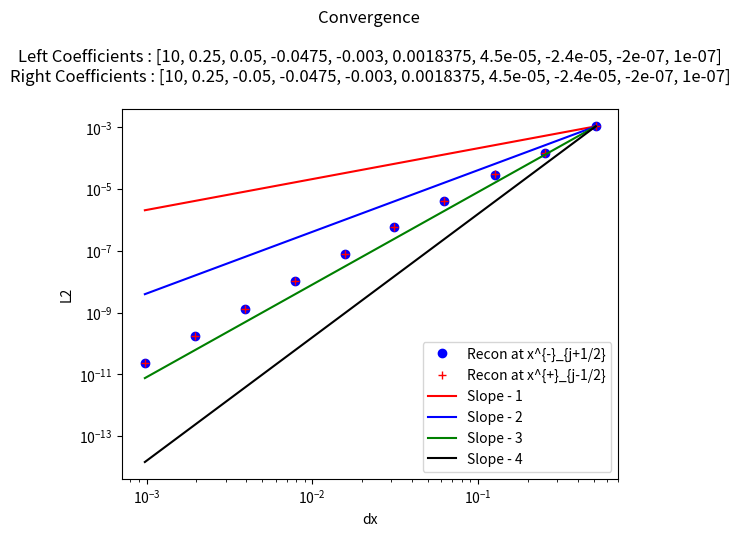

Here is the Python script that generated this plot:
"""
This is a python script that tests reconstructions - in particular this one chooses the reconstruction using a minmod comparison of the coefficients of the possible
interpolating cubics. 

This reconstruction - maintains cell average value in cell (due to higher degree terms - their cell average being added) [Easy to prove]
                    - obtains the sufficient order due to use of the required polynomials[Easy to prove]
                    -obtains TVD property since all coefficients will be zero when function in no smooth [Conjecture - not clear that minmod ensures TVD , should be straightforward to show by induction, since the limiting is done recursivley]
                    

My simple test case is this : Piecewise polynomials with sufficient degree (to introduce some error in our apprpoximation - in this case at least 7th) with a discontinuity at x = 0
this allows one to see how discontinuities in higher derivatives are handled by the method, as well as standard jump discontinuities.

"""

##### Imports #####
from numpy import *
from numpy.linalg import solve,norm
from matplotlib.pyplot import plot,loglog,close,legend,title,ylabel,xlabel


##### Interpolation Polynomial Functions #####
"""
This group of functions takes the values of the cell average quantity in the relevant cells (included in abbreviated form in the name)
and returns the coefficient of the cubic that agrees with all the cell averages, as a polynomial of (x - x_j) where j is the cell we are reconstructing.

I have also included the smoothness indicators, used to weight the different coefficients in WENO
"""


#get list of polynomials (list of list of coefficients [[a0,a1,...],[a0,a1]]) - going from left to right




def minmodL(q):
    qmin = min(q)
    qmax = max(q)
    
    if qmin>0:
        return qmin
    if qmax<0 :
        return qmax
    else:
        return 0

#constant
def P0j(q,j):
    return q[j]


def P1jtojp1(qaj,qajp1,dx):
    return (qajp1 - qaj)/ dx ,qaj,(qaj**2 - 2*qaj*qajp1 + qajp1**2)

def P1jm1toj(qaj,qajm1,dx):
    return (qaj - qajm1)/ dx ,qaj,(qaj**2 - 2*qaj*qajm1 + qajm1**2)


def P2jtojp2(qaj,qajp1,qajp2,dx):
    a = (qajp2 - 2*qajp1 + qaj)/ (2*dx**2)
    b = (-qajp2 + 4*qajp1 - 3*qaj)/ (2*dx)
    c =  -qajp2/24 + qajp1/12 + 23*qaj/24
    return a,b,c,(10*qaj**2/3 - 31*qaj*qajp1/3 + 11*qaj*qajp2/3 + 25*qajp1**2/3 - 19*qajp1*qajp2/3 + 4*qajp2**2/3)

def P2jm1tojp1(qajp1,qaj,qajm1,dx):
    a =-qaj/dx**2 + qajm1/(2*dx**2) + qajp1/(2*dx**2)
    b=-qajm1/(2*dx) + qajp1/(2*dx)
    c=13*qaj/12 - qajm1/24 - qajp1/24
    return a,b,c,(13*qaj**2/3 - 13*qaj*qajm1/3 - 13*qaj*qajp1/3 + 4*qajm1**2/3 + 5*qajm1*qajp1/3 + 4*qajp1**2/3)


def P2jm2toj(qajm2,qajm1,qaj,dx):
    a = (qaj - 2*qajm1 + qajm2)/ (2*dx**2)
    b = (qajm2 - 4*qajm1 + 3*qaj)/ (2*dx)
    c =  -qajm2/24 + qajm1/12 + 23*qaj/24
    return a,b,c,(10*qaj**2/3 - 31*qaj*qajm1/3 + 11*qaj*qajm2/3 + 25*qajm1**2/3 - 19*qajm1*qajm2/3 + 4*qajm2**2/3)

def P4jm2tojp2(qajm2,qajm1,qaj,qajp1,qajp2,dx):
    a =  qaj/(4*dx**4) - qajm1/(6*dx**4) + qajm2/(24*dx**4) - qajp1/(6*dx**4) + qajp2/(24*dx**4)
    b = qajm1/(6*dx**3) - qajm2/(12*dx**3) - qajp1/(6*dx**3) + qajp2/(12*dx**3)
    c =-11*qaj/(8*dx**2) + 3*qajm1/(4*dx**2) - qajm2/(16*dx**2) + 3*qajp1/(4*dx**2) - qajp2/(16*dx**2)
    d = -17*qajm1/(24*dx) + 5*qajm2/(48*dx) + 17*qajp1/(24*dx) - 5*qajp2/(48*dx)
    e = 1067*qaj/960 - 29*qajm1/480 + 3*qajm2/640 - 29*qajp1/480 + 3*qajp2/640

    
    SI = 77051*qaj**2/1680 - 24923*qaj*qajm1/420 + 7547*qaj*qajm2/560 - 24923*qaj*qajp1/420 + 7547*qaj*qajp2/560 + 104963*qajm1**2/5040 - 51001*qajm1*qajm2/5040 + 89549*qajm1*qajp1/2520 - 38947*qajm1*qajp2/5040 + 1727*qajm2**2/1260 - 38947*qajm2*qajp1/5040 + 8209*qajm2*qajp2/5040 + 104963*qajp1**2/5040 - 51001*qajp1*qajp2/5040 + 1727*qajp2**2/1260
    
    return a,b,c,d,e,SI

def P3jtojp3(qaj,qajp1,qajp2,qajp3,dx):
    a=(3*qajp1 - 3*qajp2 + qajp3 - qaj)/(6*dx**3)
    b=(-5*qajp1 + 4*qajp2 - qajp3 + 2*qaj)/(2*dx**2)
    c=(69*qajp1 - 33*qajp2 + 7*qajp3 - 43*qaj)/(24*dx)
    d=5*qajp1/24 - qajp2/6 + qajp3/24 + 11*qaj/12
    
    SmoothnessIndicator = 11003*qajp1**2/240 - 8623*qajp1*qajp2/120 \
    + 2321*qajp1*qajp3/120 - 1567*qajp1*qaj/40 + 7043*qajp2**2/240 \
    - 647*qajp2*qajp3/40 + 3521*qajp2*qaj/120 + 547*qajp3**2/240 \
    - 309*qajp3*qaj/40 + 2107*qaj**2/240        

    return a,b,c,d,SmoothnessIndicator


def P3jm1tojp2(qaj,qajm1,qajp1,qajp2,dx):
    a=(-3*qajp1 + qajp2 - qajm1 + 3*qaj)/(6*dx**3)
    b=(qajp1 + qajm1 - 2*qaj)/(2*dx**2)
    c=(27*qajp1 - 5*qajp2 - 7*qajm1 - 15*qaj)/(24*dx)
    d=-qajp1/24 - qajm1/24 + 13*qaj/12
    
    SmoothnessIndicator = 2843*qajp1**2/240 - 821*qajp1*qajp2/120 \
    + 961*qajp1*qajm1/120 - 2983*qajp1*qaj/120 + 89*qajp2**2/80 \
    - 247*qajp2*qajm1/120 + 267*qajp2*qaj/40 + 547*qajm1**2/240 \
    - 1261*qajm1*qaj/120 + 3443*qaj**2/240

    return a,b,c,d,SmoothnessIndicator

def P3jm2tojp1(qaj,qajm1,qajm2,qajp1,dx):
    a=(qajp1 + 3*qajm1 - qajm2 - 3*qaj)/(6*dx**3)
    b=(qajp1 + qajm1 - 2*qaj)/(2*dx**2)
    c=(7*qajp1- 27*qajm1 + 5*qajm2 + 15*qaj)/(24*dx)
    d=-qajp1/24 - qajm1/24 + 13*qaj/12
    
    SmoothnessIndicator = 547*qajp1**2/240 + 961*qajp1*qajm1/120 \
    - 247*qajp1*qajm2/120 - 1261*qajp1*qaj/120 + 2843*qajm1**2/240 \
    - 821*qajm1*qajm2/120 - 2983*qajm1*qaj/120 + 89*qajm2**2/80 \
    + 267*qajm2*qaj/40 + 3443*qaj**2/240

    return a,b,c,d,SmoothnessIndicator


def P3jm3toj(qaj,qajm1,qajm2,qajm3,dx):
    a=(-3*qajm1 + 3*qajm2 - qajm3 + qaj)/(6*dx**3)
    b=(-5*qajm1 + 4*qajm2 - qajm3 + 2*qaj)/(2*dx**2)
    c=(-69*qajm1 + 33*qajm2 - 7*qajm3 + 43*qaj)/(24*dx)
    d=5*qajm1/24 - qajm2/6 + qajm3/24 + 11*qaj/12
    
    SmoothnessIndicator = 11003*qajm1**2/240 - 8623*qajm1*qajm2/120 \
    + 2321*qajm1*qajm3/120 - 1567*qajm1*qaj/40 + 7043*qajm2**2/240 \
    - 647*qajm2*qajm3/40 + 3521*qajm2*qaj/120 + 547*qajm3**2/240 \
    - 309*qajm3*qaj/40 + 2107*qaj**2/240

    return a,b,c,d,SmoothnessIndicator


def P6jm3tojp3(qajm3,qajm2,qajm1,qaj,qajp1,qajp2,qajp3,dx):
    a = -qaj/(36*dx**6) + qajm1/(48*dx**6) - qajm2/(120*dx**6) + qajm3/(720*dx**6) + qajp1/(48*dx**6) - qajp2/(120*dx**6) + qajp3/(720*dx**6)
    b = -qajm1/(48*dx**5) + qajm2/(60*dx**5) - qajm3/(240*dx**5) + qajp1/(48*dx**5) - qajp2/(60*dx**5) + qajp3/(240*dx**5)
    c = 61*qaj/(144*dx**4) - 19*qajm1/(64*dx**4) + 3*qajm2/(32*dx**4) - 5*qajm3/(576*dx**4) - 19*qajp1/(64*dx**4) + 3*qajp2/(32*dx**4) - 5*qajp3/(576*dx**4)
    d =83*qajm1/(288*dx**3) - 13*qajm2/(72*dx**3) + 7*qajm3/(288*dx**3) - 83*qajp1/(288*dx**3) + 13*qajp2/(72*dx**3) - 7*qajp3/(288*dx**3)
    e =-301*qaj/(192*dx**2) + 229*qajm1/(256*dx**2) - 77*qajm2/(640*dx**2) + 37*qajm3/(3840*dx**2) + 229*qajp1/(256*dx**2) - 77*qajp2/(640*dx**2) + 37*qajp3/(3840*dx**2)
    f = -1891*qajm1/(2304*dx) + 559*qajm2/(2880*dx) - 259*qajm3/(11520*dx) + 1891*qajp1/(2304*dx) - 559*qajp2/(2880*dx) + 259*qajp3/(11520*dx)
    g = 30251*qaj/26880 - 7621*qajm1/107520 + 159*qajm2/17920 - 5*qajm3/7168 - 7621*qajp1/107520 + 159*qajp2/17920 - 5*qajp3/7168

    
    SI = 1607739169*qaj**2/2993760 - 790531177*qaj*qajm1/997920 + 1506944981*qaj*qajm2/4989600 - 701563133*qaj*qajm3/14968800 - 790531177*qaj*qajp1/997920 + 1506944981*qaj*qajp2/4989600 - 701563133*qaj*qajp3/14968800 + 16790707*qajm1**2/55440 - 176498513*qajm1*qajm2/739200 + 761142961*qajm1*qajm3/19958400 + 250523543*qajm1*qajp1/443520 - 464678369*qajm1*qajp2/2217600 + 158544319*qajm1*qajp3/4989600 + 108444169*qajm2**2/2217600 - 323333323*qajm2*qajm3/19958400 - 464678369*qajm2*qajp1/2217600 + 84263749*qajm2*qajp2/1108800 - 225623953*qajm2*qajp3/19958400 + 2627203*qajm3**2/1871100 + 158544319*qajm3*qajp1/4989600 - 225623953*qajm3*qajp2/19958400 + 99022657*qajm3*qajp3/59875200 + 16790707*qajp1**2/55440 - 176498513*qajp1*qajp2/739200 + 761142961*qajp1*qajp3/19958400 + 108444169*qajp2**2/2217600 - 323333323*qajp2*qajp3/19958400 + 2627203*qajp3**2/1871100    
    return a,b,c,d,e,f,g,SI


def EdgeValuesPjm2j(qajm2,qajm1,qaj):
    return qaj/3 + 5*qajm1/6 - qajm2/6,11*qaj/6 - 7*qajm1/6 + qajm2/3

def EdgeValuesPjm1jp1(qajm1,qaj,qajp1):
    return 5*qaj/6 - qajp1/6 + qajm1/3,5*qaj/6 + qajp1/3 - qajm1/6

def EdgeValuesPjjp2(qaj,qajp1,qajp2):
    return 11*qaj/6 - 7*qajp1/6 + qajp2/3 , qaj/3 + 5*qajp1/6 - qajp2/6

##### Reconstruction Functions #####
"""
This group of functions takes the values of the cell average quantity in the relevant cells and produces the coefficients of the cubic that approximates the function in the jth cell

The Recon function then uses the basic coefficeint recontruction function ReconCoeffs to reconstruct x_{j+1/2} and x_{j-1/2} for each cell in the domain.
With constant values used in the ghost cells
"""


def P2AvgEdges(qaj,qjmh,qjph,dx):
    pa =3*(qjmh + qjph - 2*qaj)/ (dx**2)
    pb = (qjph - qjmh)/dx
    pc = (6*qaj - qjmh - qjph)/(4)
    return pa,pb,pc

def ReconCoeffs(qajm3,qajm2,qajm1,qaj,qajp1,qajp2,qajp3,dx):

    eps = 10.0**(-12)
    #Start with constant
    P0ja0 = qaj
    
    #Linear
    P1jtojp1a11,P1jtojp1a10,P1jtojp1SI  =  P1jtojp1(qaj,qajp1,dx)
    P1jm1toja11,P1jm1toja10,P1jm1tojSI  =  P1jm1toj(qaj,qajm1,dx)

                
    Ra1MM = minmodL([P1jtojp1a11,0.5*(P1jtojp1a11 +P1jm1toja11 ),P1jm1toja11])
    Ra0MM = qaj
    
    
    
    #Quadratics
    P2jm2toja22,P2jm2toja21,P2jm2toja20,P2jm2tojSI = P2jm2toj(qajm2,qajm1,qaj,dx)   
    P2jm1tojp1a22,P2jm1tojp1a21,P2jm1tojp1a20,P2jm1tojp1SI  = P2jm1tojp1(qajp1,qaj,qajm1,dx)
    P2jtojp2a22,P2jtojp2a21,P2jtojp2a20,P2jtojp2SI =   P2jtojp2(qaj,qajp1,qajp2,dx) 
    
    P4jm2tojp2a44,P4jm2tojp2a43,P4jm2tojp2a42,P4jm2tojp2a41,P4jm2tojp2a40,P4SI =P4jm2tojp2(qajm2,qajm1,qaj,qajp1,qajp2,dx)
    
    Pjm2tojLEVj,Pjm2tojREVj =   EdgeValuesPjm2j(qajm2,qajm1,qaj)
    Pjm1tojp1LEVj,Pjm1tojp1REVj = EdgeValuesPjm1jp1(qajm1,qaj,qajp1)
    Pjtojp2LEVj,Pjtojp2REVj =  EdgeValuesPjjp2(qaj,qajp1,qajp2)
    
    qmh = Ra1MM*(-dx/2) + qaj
    qph = Ra1MM*(dx/2) + qaj
    
    RELV = minmodL([Pjm2tojLEVj - qmh,Pjm1tojp1LEVj - qmh,Pjtojp2LEVj - qmh]) + qmh
    RERV = minmodL([Pjm2tojREVj - qph,Pjm1tojp1REVj - qph,Pjtojp2REVj - qph]) + qph
    
    Ra2,Ra1,Ra0 = P2AvgEdges(qaj,RELV,RERV,dx)
    
    return 0,0,Ra2,Ra1,Ra0

def Recon(qA,x,dx,nGcells,eps):
    n = len(x)
    qjphs = zeros(n)
    xjphs = zeros(n)
    qjmhs = zeros(n)
    xjmhs = zeros(n)
    
    for i in range(nGcells,n-nGcells):
        a4,a3,a2,a1,a0= ReconCoeffs(qA[i-3],qA[i-2],qA[i-1],qA[i],qA[i+1],qA[i+2],qA[i+3],dx)

        
        #Reconstruction at  x_{j+1/2}
        qjphs[i] = a4*(dx/2)**4 + a3*(dx/2)**3 + a2*(dx/2)**2 + a1*(dx/2) + a0
        xjphs[i] = x[i] + 0.5*dx
        
        #Reconstruction at  x_{j-1/2}
        qjmhs[i] = a4*(-dx/2)**4 +a3*(-dx/2)**3 + a2*(-dx/2)**2 + a1*(-dx/2) + a0
        xjmhs[i] = x[i] - 0.5*dx
    
    for i in range(nGcells):
        qjphs[i] = qA[i]
        xjphs[i] = x[i] + 0.5*dx
        qjmhs[i] = qA[i]
        xjmhs[i] = x[i] - 0.5*dx

        qjphs[n- 1 -i] = qA[n- 1 -i]
        xjphs[n- 1 -i] = x[n- 1 -i] + 0.5*dx
        qjmhs[n- 1 -i] = qA[n- 1 -i]
        xjmhs[n- 1 -i] = x[n- 1 -i] - 0.5*dx
        
    return xjphs,qjphs,xjmhs,qjmhs


##### Initial Condition Functions #####
"""
PolynomialEval - given a list of coefficients evaluates the polynomial with thos coefficients at x

IntPolynomialEval- given a list of coefficients evaluates the antiderivative of the polynomial with thos coefficients at x

PP_IC - given the cell centers x, cell width dx, and the Coefficients for the left polynomial (for when x < 0) and the coefficients of the right polynomial (for when x => 0)
"""

def PolynomialEval(Coeffs,x):
    n = len(Coeffs)
    Sum = Coeffs[0]
    for i in range(1,n):
        Sum = Sum + Coeffs[i]*x**i
    return Sum

def IntPolynomialEval(Coeffs,x):
    n = len(Coeffs)
    Sum = Coeffs[0]*x
    for i in range(1,n):
        Sum = Sum + Coeffs[i]/(i+1)*x**(i+1)
    return Sum


def PP_IC(x,dx,LeftCoeffs,RightCoeffs):
    n= len(x)
    hA = zeros(n)
    hMjph = zeros(n)
    hMjmh = zeros(n)
    xjphs = zeros(n)
    xjmhs = zeros(n)
    
    for i in range(n):
        xiph = x[i] + 0.5*dx
        xi = x[i]
        ximh = x[i] - 0.5*dx
        xjphs[i] = xiph
        xjmhs[i] = ximh
        if(xiph <0):
            
            hMjph[i] = PolynomialEval(LeftCoeffs,xiph)
            hMjmh[i] = PolynomialEval(LeftCoeffs,ximh)
            
            hIph = IntPolynomialEval(LeftCoeffs,xiph)
            hImh = IntPolynomialEval(LeftCoeffs,ximh)
            hA[i] = (hIph - hImh)/dx

        else:
            hMjph[i] = PolynomialEval(RightCoeffs,xiph)
            hMjmh[i] = PolynomialEval(RightCoeffs,ximh)
            
            hIph = IntPolynomialEval(RightCoeffs,xiph)
            hImh = IntPolynomialEval(RightCoeffs,ximh)
            hA[i] = (hIph - hImh)/dx
            
    return hA,hMjmh,hMjph,xjmhs,xjphs


#Main program
g = 9.81

a0 = 10
a1 = 2.0/8.0
a2 = 1.0/20.0
a3 = -19.0/400
a4 = -3.0/1000
a5 =147.0/80000
a6 =9.0/200000
a7 =-3.0/125000
a8 =-1.0/5000000
a9 =1.0/10000000

# a0 = 10
# a1 = 2.0/8.0
# a2 = 0
# a3 = 0
# a4 = 0
# a5 =0
# a6 =0
# a7 =0
# a8 =0
# a9 =0

#Coefficients for left and right polynomials (can make discontinuity, by negating coefficients in right polynomial)
LeftCoeffs = [a0,a1,a2,a3,a4,a5,a6,a7,a8,a9]
RightCoeffs = [a0,a1,-a2,a3,a4,a5,a6,a7,a8,a9]

# LeftCoeffs = [a0,a1,a2,a3,a4,a5]
# RightCoeffs = [a0,a1,a2,a3,a4,a5]

eps = 10.0**(-10)
nGcells = 4
expn = 10
lown = 40

dxs = zeros(expn)
L2phs = zeros(expn)
L2mhs  = zeros(expn)

#Loops for a variety of dx values
for expi in range(expn):
    ncurr = lown*(2**expi)
    
    sx = -10.0
    ex = 10.0
    dx = ((ex - sx))/(ncurr-1)
    x = arange(sx ,ex+(0.1)*dx,dx)
    nx = len(x)
    
    hA,hMjmha,hMjpha,xjmhsa,xjphsa = PP_IC(x,dx,LeftCoeffs,RightCoeffs)
    xjphs,hjphs,xjmhs,hjmhs = Recon(hA,x,dx,nGcells,eps)
    
    dxs[expi] = dx
    L2phs[expi] = norm(hjphs[nGcells:-nGcells] - hMjpha[nGcells:-nGcells],ord=2 )/ norm(hMjpha[nGcells:-nGcells],ord=2 )
    L2mhs[expi] = norm(hjmhs[nGcells:-nGcells] - hMjmha[nGcells:-nGcells],ord=2 )/ norm(hMjmha[nGcells:-nGcells],ord=2 )

#Plot the convergence plots
loglog(dxs,L2phs,'ob',label='Recon at x^{-}_{j+1/2}')
loglog(dxs,L2mhs,'+r',label='Recon at x^{+}_{j-1/2}')
loglog(dxs,(L2phs[0]/dxs[0]**1)*array(dxs)**1,'-r',label='Slope - 1')
loglog(dxs,(L2phs[0]/dxs[0]**2)*array(dxs)**2,'-b',label='Slope - 2')
loglog(dxs,(L2phs[0]/dxs[0]**3)*array(dxs)**3,'-g',label='Slope - 3')
loglog(dxs,(L2phs[0]/dxs[0]**4)*array(dxs)**4,'-k',label='Slope - 4')

legend()
s = "Convergence \n\n"
s = s + "Left Coefficients : " + str(LeftCoeffs ) + "\n"
s = s + "Right Coefficients : " + str(RightCoeffs ) + "\n"
title(s)
ylabel('L2')
xlabel('dx')